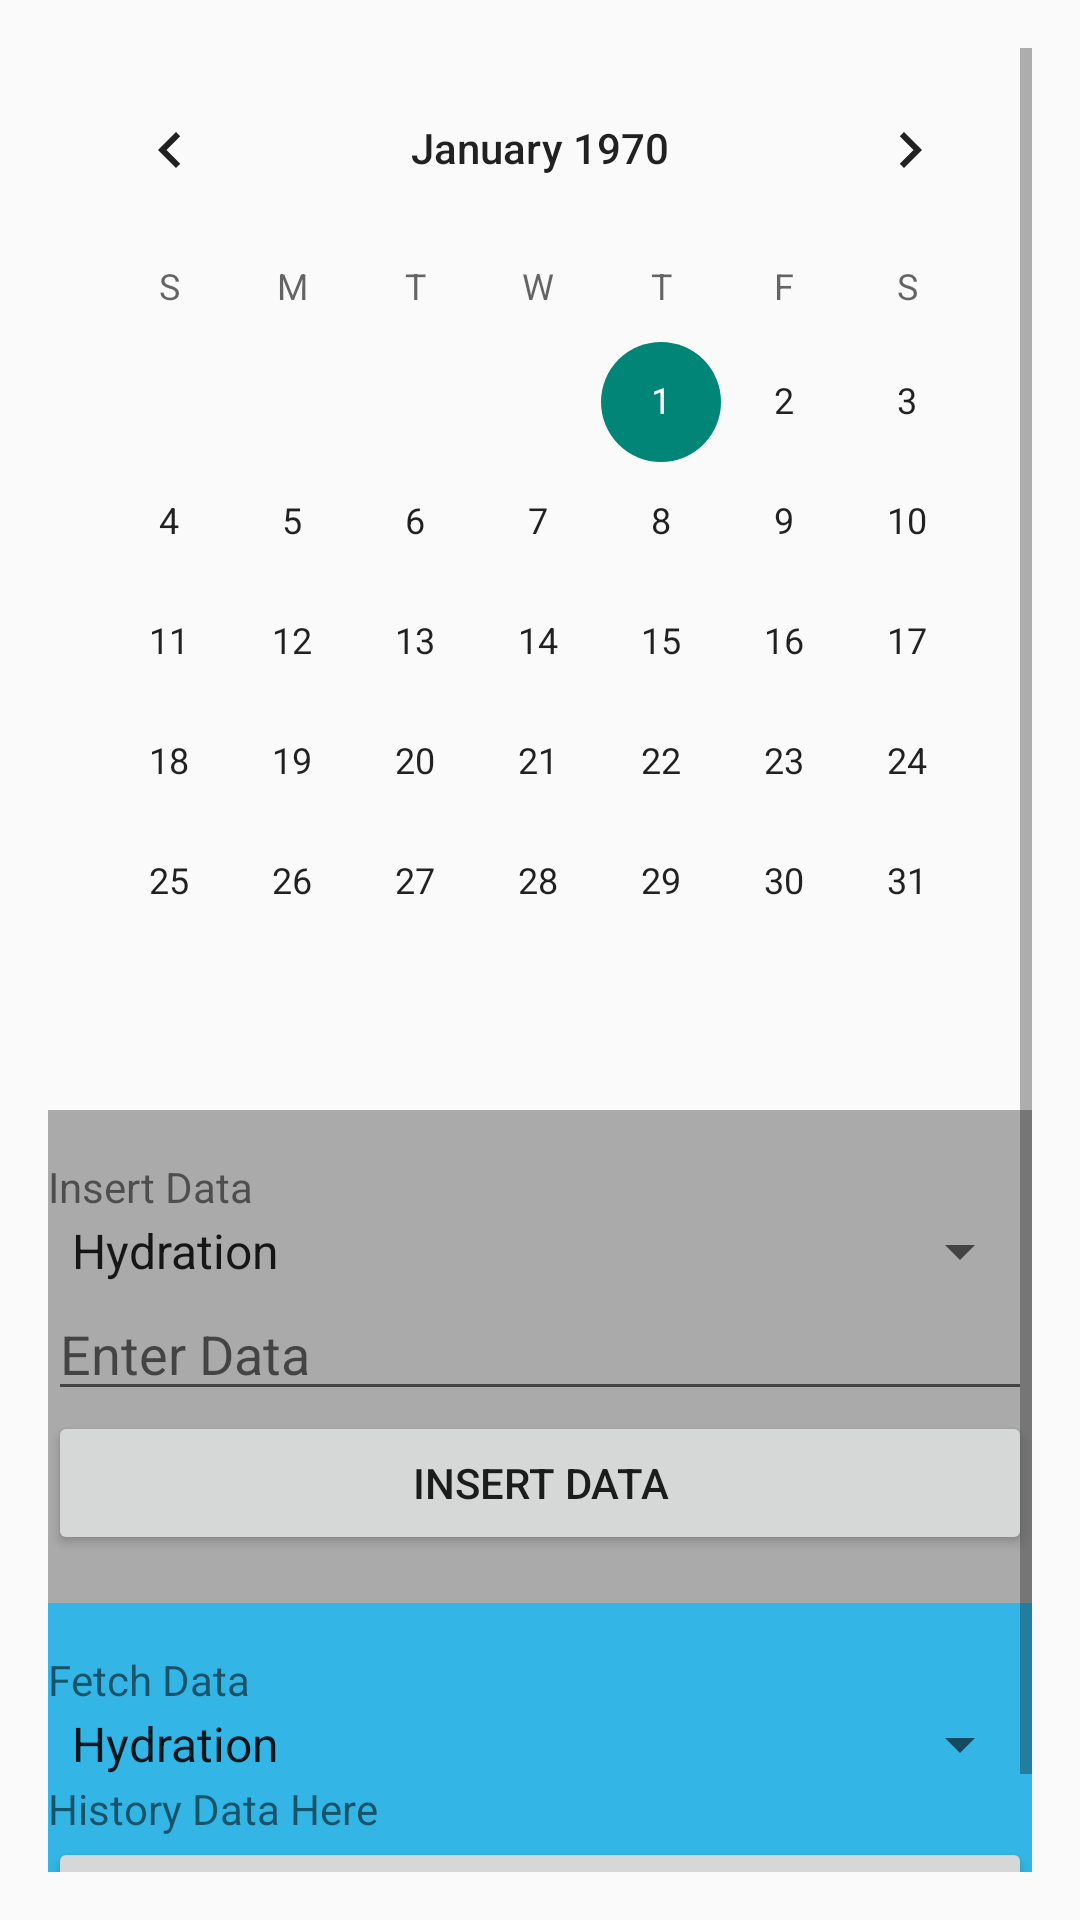

Produce the Android XML layout that renders to this screen, including the resource entries it uses.
<!-- AndroidManifest.xml: application theme Theme.HealthCoach -->
<!-- res/layout/fragment_screen3.xml -->
<ScrollView xmlns:android="http://schemas.android.com/apk/res/android"
    android:layout_width="match_parent"
    android:layout_height="match_parent"
    android:padding="16dp">

    <LinearLayout
        android:layout_width="match_parent"
        android:layout_height="wrap_content"
        android:orientation="vertical">

        
        <CalendarView
            android:id="@+id/calendarView"
            android:layout_width="match_parent"
            android:layout_height="wrap_content"
            android:layout_marginBottom="16dp" />

        
        <LinearLayout
            android:layout_width="match_parent"
            android:layout_height="wrap_content"
            android:orientation="vertical"
            android:paddingTop="16dp"
            android:paddingBottom="16dp"
            android:background="@android:color/darker_gray">

            <TextView
                android:layout_width="wrap_content"
                android:layout_height="wrap_content"
                android:text="Insert Data" />

            <Spinner
                android:id="@+id/insertDataTypeSpinner"
                android:layout_width="match_parent"
                android:layout_height="wrap_content"
                android:entries="@array/data_types2" />

            <EditText
                android:id="@+id/dataInputEditText"
                android:layout_width="match_parent"
                android:layout_height="wrap_content"
                android:hint="Enter Data"
                android:inputType="numberDecimal" />

            <Button
                android:id="@+id/insertDataButton"
                android:layout_width="match_parent"
                android:layout_height="wrap_content"
                android:text="Insert Data" />
        </LinearLayout>

        
        <LinearLayout
            android:layout_width="match_parent"
            android:layout_height="wrap_content"
            android:orientation="vertical"
            android:paddingTop="16dp"
            android:paddingBottom="16dp"
            android:background="@android:color/holo_blue_light">

            <TextView
                android:layout_width="wrap_content"
                android:layout_height="wrap_content"
                android:text="Fetch Data" />

            <Spinner
                android:id="@+id/fetchDataTypeSpinner"
                android:layout_width="match_parent"
                android:layout_height="wrap_content"
                android:entries="@array/data_types" />

            <androidx.recyclerview.widget.RecyclerView
                android:id="@+id/historyRecyclerView"
                android:layout_width="match_parent"
                android:layout_height="0dp"
                android:layout_weight="1" />

            <TextView
                android:id="@+id/historyTextView"
                android:layout_width="match_parent"
                android:layout_height="wrap_content"
                android:text="History Data Here" />

            <Button
                android:id="@+id/fetchDataButton"
                android:layout_width="match_parent"
                android:layout_height="wrap_content"
                android:text="Fetch Data" />
        </LinearLayout>
    </LinearLayout>
</ScrollView>
<!-- resources referenced by this layout -->
<resources>
  <string-array name="data_types">
          <item>Hydration</item>
          <item>Weight</item>
          <item>BodyFat</item>
          <item>Steps</item>
          <item>Kcal</item>
          <item>Distance</item>
      </string-array>
  <string-array name="data_types2">
          <item>Hydration</item>
          <item>Weight</item>
          <item>BodyFat</item>
      </string-array>
  <style name="Theme.HealthCoach" parent="Theme.AppCompat.DayNight.NoActionBar">-
          
          <item name="colorOnPrimary">@color/green_light</item>
          <item name="colorPrimary">@color/green</item>
          <item name="colorPrimaryDark">@color/green_dark</item>
          
          <item name="colorOnSecondary">@color/material_black</item>
          <item name="colorSecondary">@color/material_teal_200</item>
          <item name="colorSecondaryVariant">@color/material_teal_700</item>
          
          <item name="textFillColor">@color/dark</item>
          <item name="backgroundColor">@color/light</item>
          <item name="backgroundInsetTop">@color/material_white</item>
      </style>
  <color name="green_light">#FFA5D6A7</color>
  <color name="green">#FF4CAF50</color>
  <color name="green_dark">#FF2E7D32</color>
  <color name="material_black">#FF000000</color>
  <color name="material_teal_200">#FF03DAC5</color>
  <color name="material_teal_700">#FF018786</color>
  <color name="dark">#FF323232</color>
  <color name="light">#FFDDDDDD</color>
  <color name="material_white">#FFFFFFFF</color>
</resources>
